Dataset: Daun Kentang (GitHub, torangsitungkir93/Skripsi-CNN-Daun-Kentang). Classes: early blight, healthy, late blight.

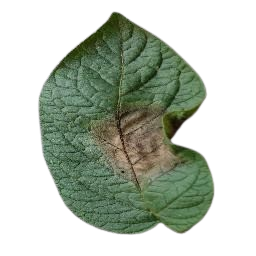
Label: late blight

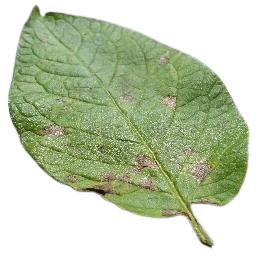
Label: early blight

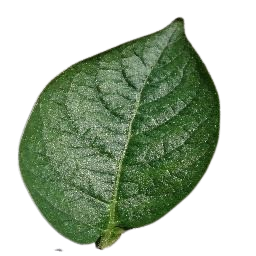
Label: healthy

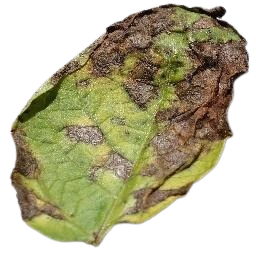
Label: early blight

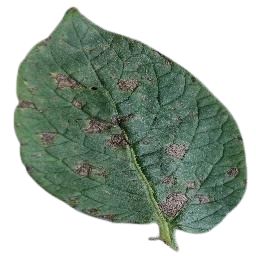
Label: early blight

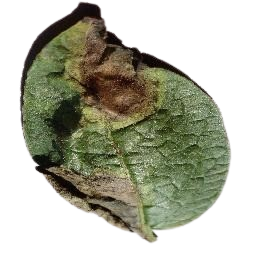
Label: late blight
